The GitHub repository melanicandra/Computer-Vision-Deep-Learning-RET503 contains a labelled image folder "dataset" with 5 categories: all blocks, balok hijautua, balok hitam, balok merahmuda, papan balok. Examples follow, each with its label.

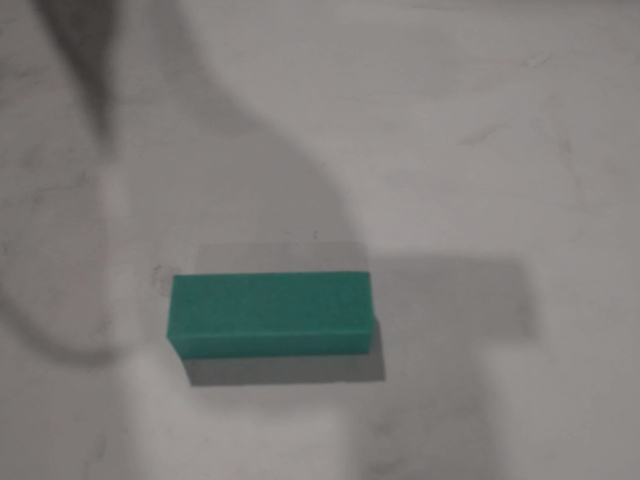
Label: balok hijautua

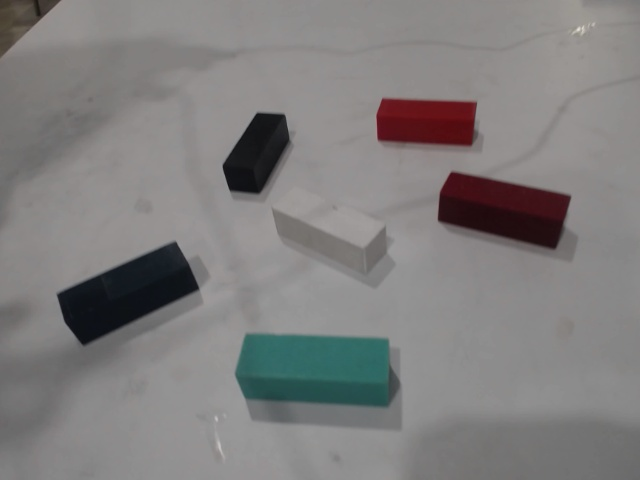
Label: all blocks

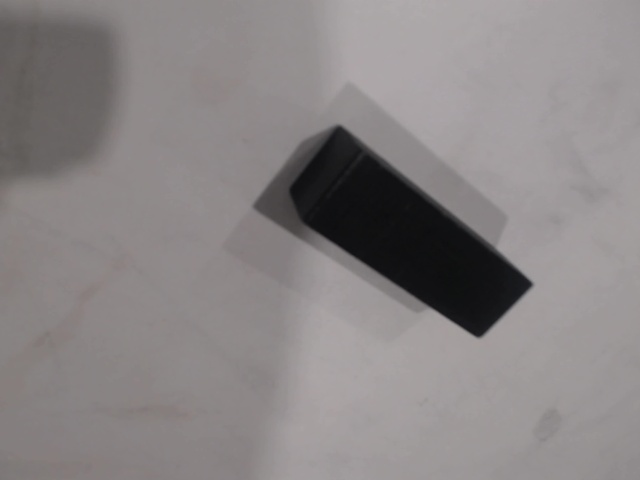
Label: balok hitam

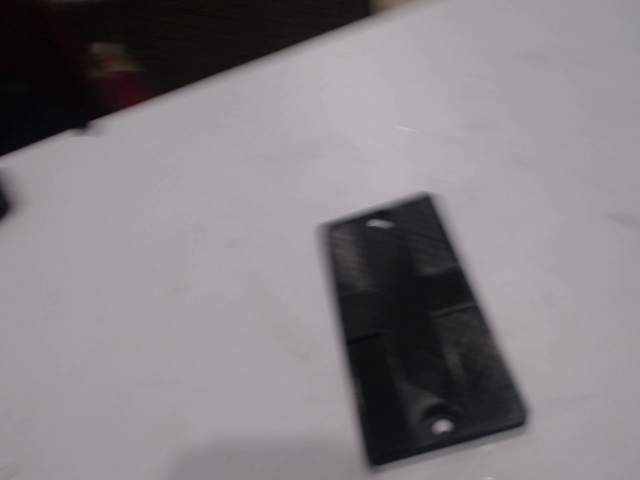
Label: papan balok

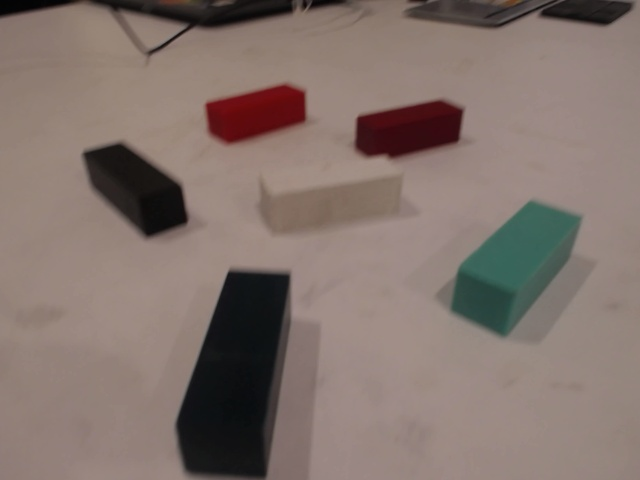
Label: all blocks

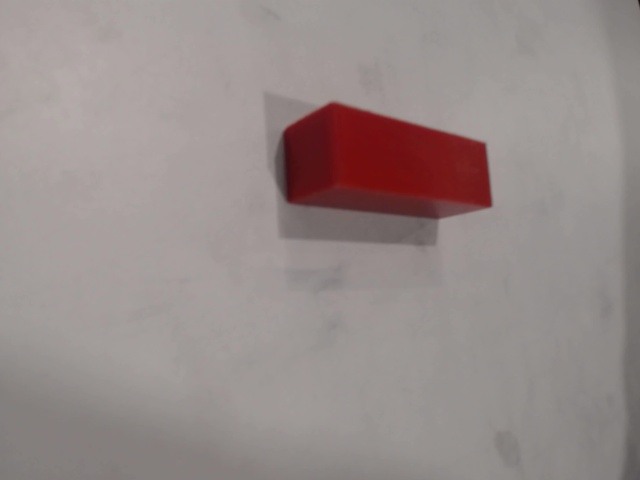
Label: balok merahmuda
